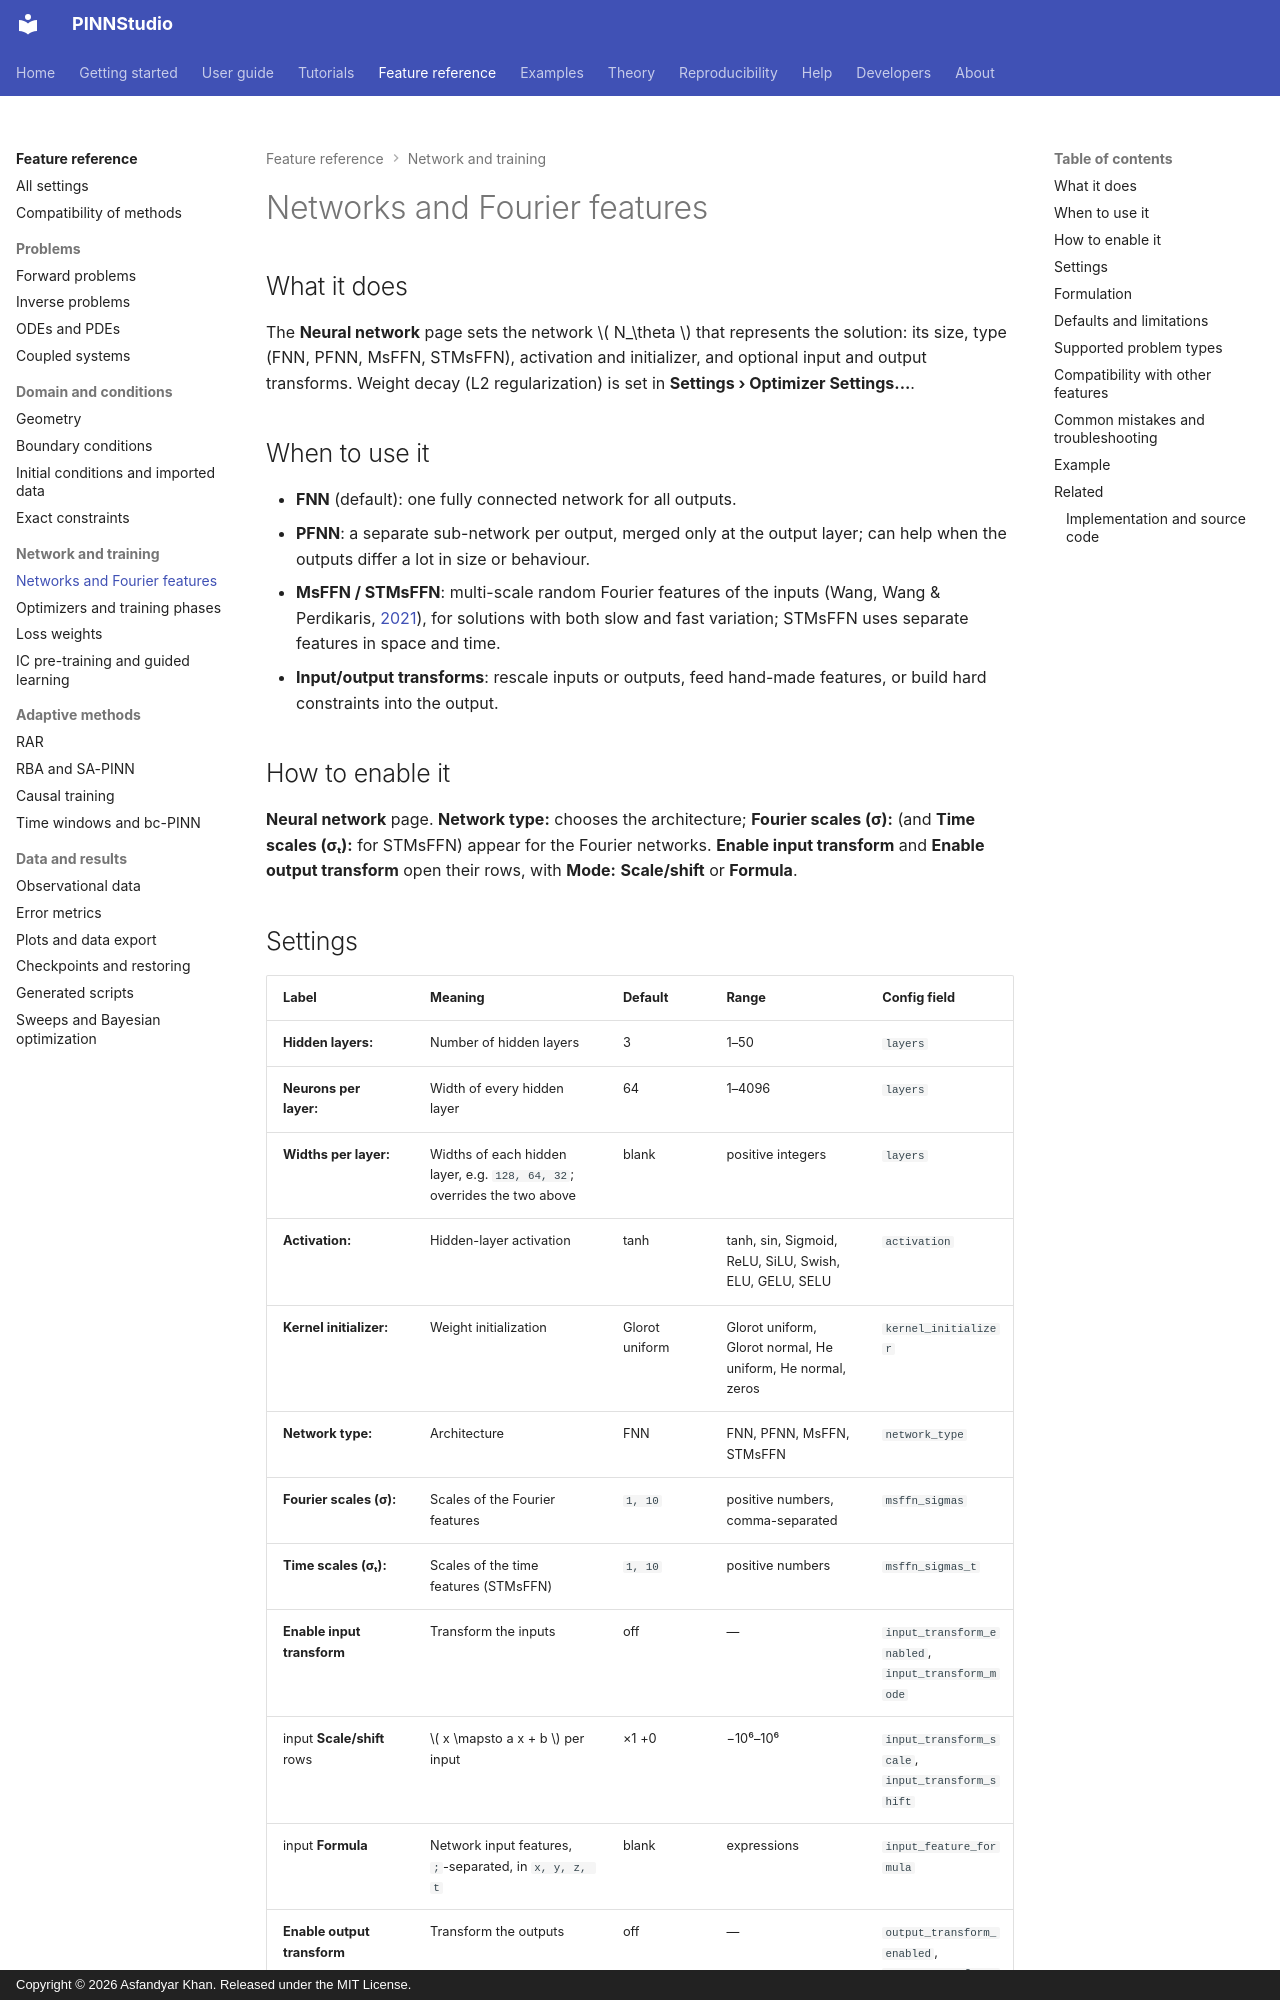

repository: AsfandyarKhan72/PINNStudio · page: reference/networks/index.html · generator: mkdocs · copyright: Copyright © 2026 Asfandyar Khan. Released under the MIT License.

---
search:
  boost: 2
---

# Networks and Fourier features

## What it does

The **Neural network** page sets the network \( N_\theta \) that represents the solution: its size, type
(FNN, PFNN, MsFFN, STMsFFN), activation and initializer, and optional input and output transforms.
Weight decay (L2 regularization) is set in **Settings › Optimizer Settings...**.

## When to use it

- **FNN** (default): one fully connected network for all outputs.
- **PFNN**: a separate sub-network per output, merged only at the output layer; can help when the
  outputs differ a lot in size or behaviour.
- **MsFFN / STMsFFN**: multi-scale random Fourier features of the inputs (Wang, Wang & Perdikaris,
  [2021](../about/references.md#wang2021fourier)), for solutions with both slow and fast variation;
  STMsFFN uses separate features in space and time.
- **Input/output transforms**: rescale inputs or outputs, feed hand-made features, or build hard
  constraints into the output.

## How to enable it

**Neural network** page. **Network type:** chooses the architecture; **Fourier scales (σ):** (and
**Time scales (σₜ):** for STMsFFN) appear for the Fourier networks. **Enable input transform** and
**Enable output transform** open their rows, with **Mode:** **Scale/shift** or **Formula**.

## Settings

| Label | Meaning | Default | Range | Config field |
|---|---|---|---|---|
| **Hidden layers:** | Number of hidden layers | 3 | 1–50 | `layers` |
| **Neurons per layer:** | Width of every hidden layer | 64 | 1–4096 | `layers` |
| **Widths per layer:** | Widths of each hidden layer, e.g. `128, 64, 32`; overrides the two above | blank | positive integers | `layers` |
| **Activation:** | Hidden-layer activation | tanh | tanh, sin, Sigmoid, ReLU, SiLU, Swish, ELU, GELU, SELU | `activation` |
| **Kernel initializer:** | Weight initialization | Glorot uniform | Glorot uniform, Glorot normal, He uniform, He normal, zeros | `kernel_initializer` |
| **Network type:** | Architecture | FNN | FNN, PFNN, MsFFN, STMsFFN | `network_type` |
| **Fourier scales (σ):** | Scales of the Fourier features | `1, 10` | positive numbers, comma-separated | `msffn_sigmas` |
| **Time scales (σₜ):** | Scales of the time features (STMsFFN) | `1, 10` | positive numbers | `msffn_sigmas_t` |
| **Enable input transform** | Transform the inputs | off | — | `input_transform_enabled`, `input_transform_mode` |
| input **Scale/shift** rows | \( x \mapsto a x + b \) per input | ×1 +0 | −10⁶–10⁶ | `input_transform_scale`, `input_transform_shift` |
| input **Formula** | Network input features, `;`-separated, in `x, y, z, t` | blank | expressions | `input_feature_formula` |
| **Enable output transform** | Transform the outputs | off | — | `output_transform_enabled`, `output_transform_mode` |
| output **Scale/shift** rows | \( y \mapsto a y + b \) per output | ×1 +0 | −10⁶–10⁶ | `output_transform_scale`, `output_transform_shift` |
| output **Formula** rows | One formula per output in the coordinates and the raw outputs by name; blank = unchanged | blank | expressions | `output_transform_formula` (`|`-separated) |
| **Weight decay (L2):** (Settings › Optimizer Settings...) | L2 regularization of the network weights | 0 | ≥ 0 | `weight_decay` |

`layers` is stored as the full list `[inputs, hidden…, outputs]`, e.g. `[2, 64, 64, 64, 1]`.
